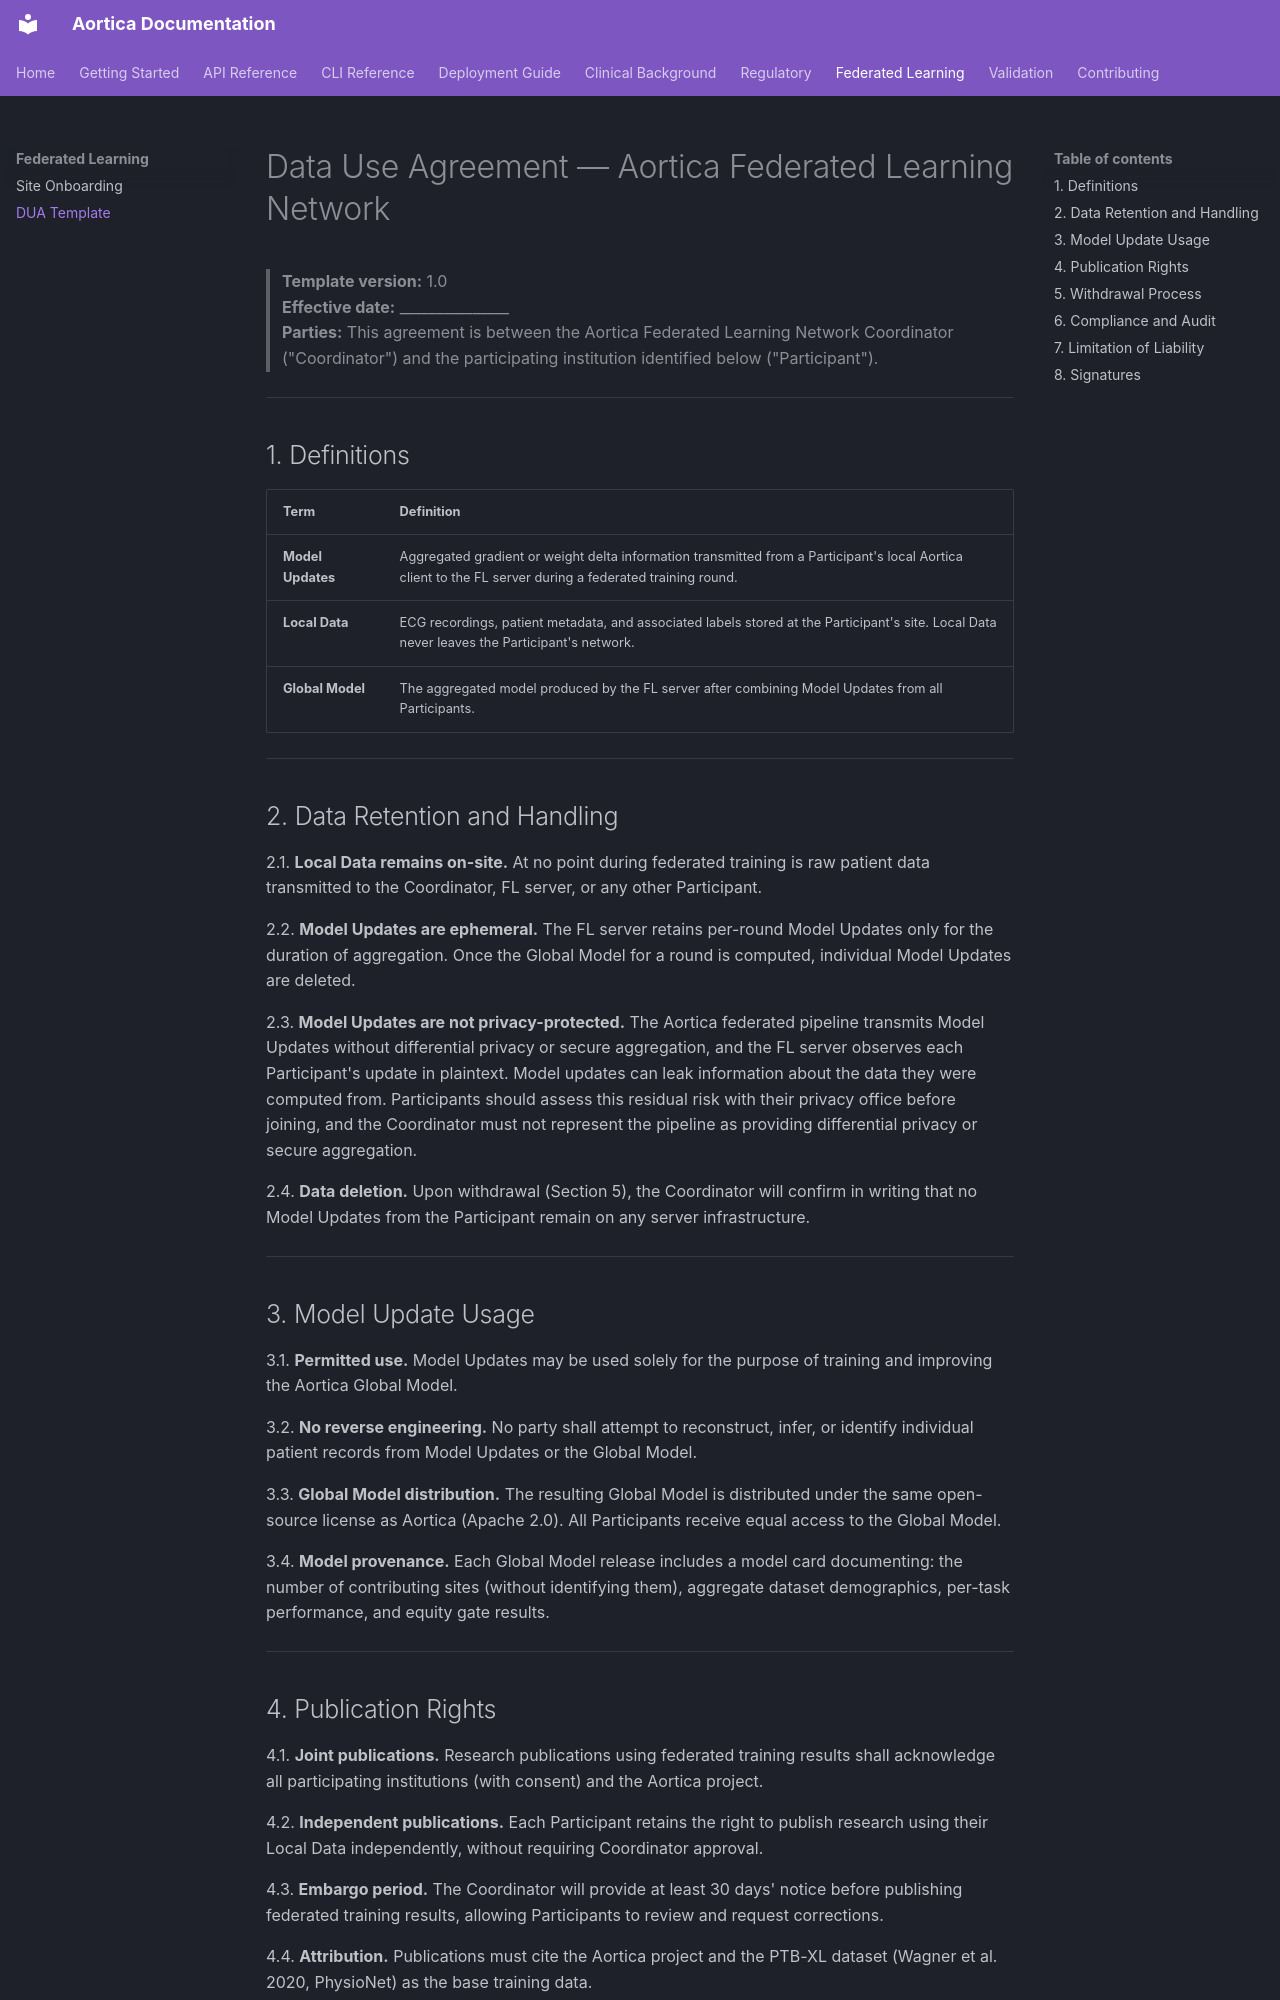

repository: nmillrr/aortica · page: federated/DUA_TEMPLATE/index.html · generator: mkdocs

# Data Use Agreement — Aortica Federated Learning Network

> **Template version:** 1.0  
> **Effective date:** _______________  
> **Parties:** This agreement is between the Aortica Federated Learning Network Coordinator ("Coordinator") and the participating institution identified below ("Participant").

---

## 1. Definitions

| Term | Definition |
|------|-----------|
| **Model Updates** | Aggregated gradient or weight delta information transmitted from a Participant's local Aortica client to the FL server during a federated training round. |
| **Local Data** | ECG recordings, patient metadata, and associated labels stored at the Participant's site. Local Data never leaves the Participant's network. |
| **Global Model** | The aggregated model produced by the FL server after combining Model Updates from all Participants. |

---

## 2. Data Retention and Handling

2.1. **Local Data remains on-site.** At no point during federated training is raw patient data transmitted to the Coordinator, FL server, or any other Participant.

2.2. **Model Updates are ephemeral.** The FL server retains per-round Model Updates only for the duration of aggregation. Once the Global Model for a round is computed, individual Model Updates are deleted.

2.3. **Model Updates are not privacy-protected.** The Aortica federated pipeline transmits Model Updates without differential privacy or secure aggregation, and the FL server observes each Participant's update in plaintext. Model updates can leak information about the data they were computed from. Participants should assess this residual risk with their privacy office before joining, and the Coordinator must not represent the pipeline as providing differential privacy or secure aggregation.

2.4. **Data deletion.** Upon withdrawal (Section 5), the Coordinator will confirm in writing that no Model Updates from the Participant remain on any server infrastructure.

---

## 3. Model Update Usage

3.1. **Permitted use.** Model Updates may be used solely for the purpose of training and improving the Aortica Global Model.

3.2. **No reverse engineering.** No party shall attempt to reconstruct, infer, or identify individual patient records from Model Updates or the Global Model.

3.3. **Global Model distribution.** The resulting Global Model is distributed under the same open-source license as Aortica (Apache 2.0). All Participants receive equal access to the Global Model.

3.4. **Model provenance.** Each Global Model release includes a model card documenting: the number of contributing sites (without identifying them), aggregate dataset demographics, per-task performance, and equity gate results.

---
